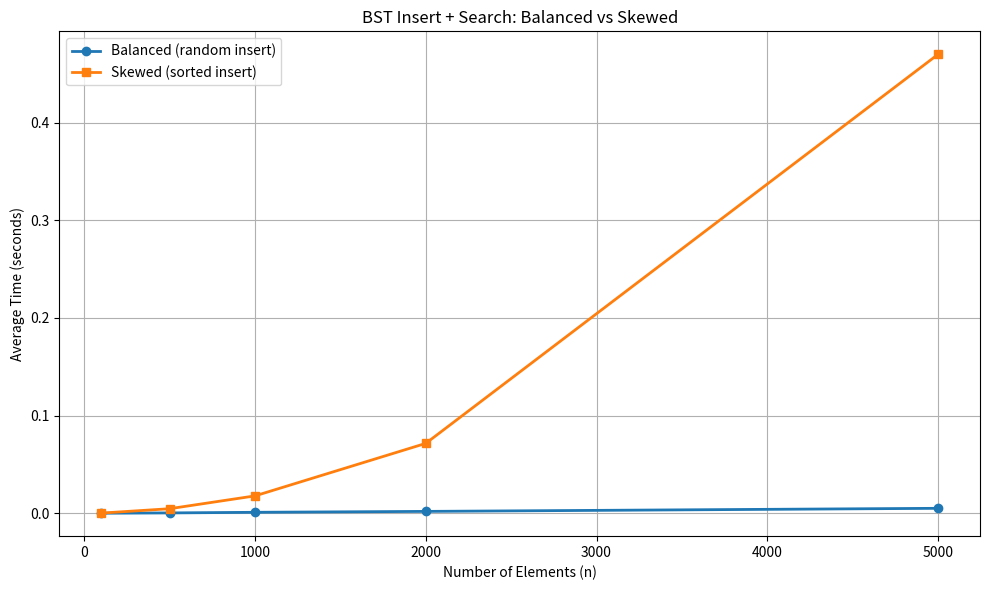

The script that saved this image:
# Run once. This pulse stays only in the current Colab runtime.
_studio_pulses = {}

def studio_pulse(number, response, minimum_words=8):
    words = str(response).strip().split()
    ready = len(words) >= minimum_words
    _studio_pulses[int(number)] = ready
    if ready:
        print(f"✅ Checkpoint {number}: explanation recorded locally ({len(words)} words).")
    else:
        print(f"🟡 Checkpoint {number}: explain your reasoning in at least {minimum_words} words, then retry.")
    print("Nothing is transmitted or stored for grading.")
    return ready

print("✅ Local studio checkpoints ready")

import matplotlib.pyplot as plt

import random
import sys
import time

class TreeNode:
    """A node in a binary tree."""
    def __init__(self, value):
        self.value = value
        self.left = None
        self.right = None

# Build a small binary tree manually
#       10
#      /  \
#     5    15
#    / \
#   3   7

root = TreeNode(10)
root.left = TreeNode(5)
root.right = TreeNode(15)
root.left.left = TreeNode(3)
root.left.right = TreeNode(7)

print(f"Root: {root.value}")
print(f"Left child: {root.left.value}")
print(f"Right child: {root.right.value}")

# Let's verify the BST property on our tree from Part 1
#       10
#      /  \
#     5    15
#    / \
#   3   7

# Check: is 5 < 10? (left child < parent)
print(f"Left child {root.left.value} < Root {root.value}? {root.left.value < root.value}")

# Check: is 15 > 10? (right child > parent)
print(f"Right child {root.right.value} > Root {root.value}? {root.right.value > root.value}")

# Check: is 3 < 5? (left child of 5 < 5)
print(f"Left child {root.left.left.value} < Parent {root.left.value}? {root.left.left.value < root.left.value}")

# Check: is 7 > 5? (right child of 5 > 5)
print(f"Right child {root.left.right.value} > Parent {root.left.value}? {root.left.right.value > root.left.value}")

print("\n✅ This tree IS a valid BST!")

# Searching in a list: we might check every element
numbers = [1, 3, 5, 7, 10, 15]

target = 7
steps = 0
for num in numbers:
    steps += 1
    if num == target:
        break
print(f"Linear search for {target}: found in {steps} steps")

# In a BST with the same values:
#       10
#      /  \
#     5    15
#    / \
#   3   7
#  /
# 1
# To find 7: 10 -> 5 -> 7 = only 3 steps!
print(f"BST search for {target}: found in 3 steps (10 → 5 → 7)")

checkpoint_1_response = ""  # write at least 8 words
studio_pulse(1, checkpoint_1_response)

class Node:
    """A node in a Binary Search Tree."""
    def __init__(self, value):
        self.value = value
        self.left = None
        self.right = None
    
    def __repr__(self):
        return f"Node({self.value})"


class BST:
    """A Binary Search Tree."""
    def __init__(self):
        self.root = None
    
    def is_empty(self):
        return self.root is None


# Create an empty BST
tree = BST()
print(f"Tree is empty: {tree.is_empty()}")
print(f"Root: {tree.root}")

# Let's trace inserting values: 10, 5, 15, 3, 7

print("Step 1: Insert 10")
print("  Tree is empty → 10 becomes the root")
print("  Tree:  10")
print()

print("Step 2: Insert 5")
print("  5 < 10 → go left → empty spot → place 5")
print("  Tree:   10")
print("         /")
print("        5")
print()

print("Step 3: Insert 15")
print("  15 > 10 → go right → empty spot → place 15")
print("  Tree:   10")
print("         /  \\")
print("        5   15")
print()

print("Step 4: Insert 3")
print("  3 < 10 → go left → 3 < 5 → go left → empty → place 3")
print("  Tree:   10")
print("         /  \\")
print("        5   15")
print("       /")
print("      3")
print()

print("Step 5: Insert 7")
print("  7 < 10 → go left → 7 > 5 → go right → empty → place 7")
print("  Tree:   10")
print("         /  \\")
print("        5   15")
print("       / \\")
print("      3   7")

class Node:
    def __init__(self, value):
        self.value = value
        self.left = None
        self.right = None


class BST:
    def __init__(self):
        self.root = None
    
    def insert(self, value):
        """Insert a value into the BST."""
        new_node = Node(value)
        
        # If tree is empty, new node becomes root
        if self.root is None:
            self.root = new_node
            print(f"  Inserted {value} as root")
            return
        
        # Walk down the tree to find the right spot
        current = self.root
        while True:
            if value < current.value:
                # Go left
                if current.left is None:
                    current.left = new_node
                    print(f"  Inserted {value} to the left of {current.value}")
                    return
                current = current.left
            elif value > current.value:
                # Go right
                if current.right is None:
                    current.right = new_node
                    print(f"  Inserted {value} to the right of {current.value}")
                    return
                current = current.right
            else:
                # Duplicate value — we skip it
                print(f"  {value} already exists, skipping")
                return


# Build a BST by inserting values one by one
tree = BST()
for val in [10, 5, 15, 3, 7, 12, 20]:
    tree.insert(val)

class Node:
    def __init__(self, value):
        self.value = value
        self.left = None
        self.right = None


class BST:
    def __init__(self):
        self.root = None
    
    def insert(self, value):
        new_node = Node(value)
        if self.root is None:
            self.root = new_node
            return
        current = self.root
        while True:
            if value < current.value:
                if current.left is None:
                    current.left = new_node
                    return
                current = current.left
            elif value > current.value:
                if current.right is None:
                    current.right = new_node
                    return
                current = current.right
            else:
                return  # duplicate
    
    def search(self, target):
        """Search for a value in the BST. Returns True/False."""
        current = self.root
        steps = 0
        
        while current is not None:
            steps += 1
            print(f"  Step {steps}: comparing {target} with {current.value}")
            
            if target == current.value:
                print(f"  ✅ Found {target} in {steps} steps!")
                return True
            elif target < current.value:
                print(f"  {target} < {current.value} → go left")
                current = current.left
            else:
                print(f"  {target} > {current.value} → go right")
                current = current.right
        
        print(f"  ❌ {target} not found (reached None after {steps} steps)")
        return False


# Build tree: 10, 5, 15, 3, 7, 12, 20
tree = BST()
for val in [10, 5, 15, 3, 7, 12, 20]:
    tree.insert(val)

print("Searching for 7:")
tree.search(7)

print("\nSearching for 13:")
tree.search(13)

class Node:
    def __init__(self, value):
        self.value = value
        self.left = None
        self.right = None


class BST:
    def __init__(self):
        self.root = None
    
    def insert(self, value):
        new_node = Node(value)
        if self.root is None:
            self.root = new_node
            return
        current = self.root
        while True:
            if value < current.value:
                if current.left is None:
                    current.left = new_node
                    return
                current = current.left
            elif value > current.value:
                if current.right is None:
                    current.right = new_node
                    return
                current = current.right
            else:
                return
    
    def search(self, target):
        current = self.root
        while current is not None:
            if target == current.value:
                return True
            elif target < current.value:
                current = current.left
            else:
                current = current.right
        return False
    
    def inorder(self, node=None, result=None):
        """In-order traversal: Left → Node → Right (returns sorted list)."""
        if result is None:
            result = []
            node = self.root
        
        if node is not None:
            self.inorder(node.left, result)   # Visit left subtree
            result.append(node.value)          # Visit current node
            self.inorder(node.right, result)   # Visit right subtree
        
        return result


# Build BST with unsorted values
tree = BST()
values = [10, 5, 15, 3, 7, 12, 20, 1, 9]
print(f"Insertion order: {values}")

for val in values:
    tree.insert(val)

sorted_values = tree.inorder()
print(f"In-order traversal: {sorted_values}")
print(f"\n✅ The values come out sorted!")

def preorder(node):
    """Pre-order: Node → Left → Right"""
    if node is None:
        return []
    return [node.value] + preorder(node.left) + preorder(node.right)

def postorder(node):
    """Post-order: Left → Right → Node"""
    if node is None:
        return []
    return postorder(node.left) + postorder(node.right) + [node.value]

print(f"In-order   (L-N-R): {tree.inorder()}")
print(f"Pre-order  (N-L-R): {preorder(tree.root)}")
print(f"Post-order (L-R-N): {postorder(tree.root)}")

def count_steps(tree, target):
    """Count how many comparisons needed to find target."""
    current = tree.root
    steps = 0
    while current is not None:
        steps += 1
        if target == current.value:
            return steps
        elif target < current.value:
            current = current.left
        else:
            current = current.right
    return steps


# Balanced tree — insert in a good order
balanced = BST()
for val in [10, 5, 15, 3, 7, 12, 20]:
    balanced.insert(val)

# Unbalanced tree — insert in sorted order (worst case!)
unbalanced = BST()
for val in [1, 3, 5, 7, 10, 12, 15, 20]:
    unbalanced.insert(val)

# Search for the value 20 in both trees
print("Searching for 20:")
print(f"  Balanced BST:   {count_steps(balanced, 20)} steps")
print(f"  Unbalanced BST: {count_steps(unbalanced, 20)} steps")

print(f"\nWith 7 nodes:")
print(f"  Best case (balanced):   log₂(7) ≈ 3 steps")
print(f"  Worst case (unbalanced): up to 8 steps")

class Node:
    def __init__(self, value):
        self.value = value
        self.left = None
        self.right = None


class BST:
    def __init__(self):
        self.root = None
    
    def insert(self, value):
        """Insert a value into the BST."""
        new_node = Node(value)
        if self.root is None:
            self.root = new_node
            return
        current = self.root
        while True:
            if value < current.value:
                if current.left is None:
                    current.left = new_node
                    return
                current = current.left
            elif value > current.value:
                if current.right is None:
                    current.right = new_node
                    return
                current = current.right
            else:
                return  # No duplicates
    
    def search(self, target):
        """Return True if target is in the BST."""
        current = self.root
        while current is not None:
            if target == current.value:
                return True
            elif target < current.value:
                current = current.left
            else:
                current = current.right
        return False
    
    def inorder(self, node=None, result=None):
        """Return values in sorted order."""
        if result is None:
            result = []
            node = self.root
        if node is not None:
            self.inorder(node.left, result)
            result.append(node.value)
            self.inorder(node.right, result)
        return result
    
    def find_min(self):
        """Find the minimum value (leftmost node)."""
        if self.root is None:
            return None
        current = self.root
        while current.left is not None:
            current = current.left
        return current.value
    
    def find_max(self):
        """Find the maximum value (rightmost node)."""
        if self.root is None:
            return None
        current = self.root
        while current.right is not None:
            current = current.right
        return current.value
    
    def height(self, node="DEFAULT"):
        """Calculate the height of the tree."""
        if node == "DEFAULT":
            node = self.root
        if node is None:
            return -1
        left_h = self.height(node.left)
        right_h = self.height(node.right)
        return 1 + max(left_h, right_h)


# Demo
tree = BST()
for val in [10, 5, 15, 3, 7, 12, 20, 1]:
    tree.insert(val)

print(f"Sorted values: {tree.inorder()}")
print(f"Min: {tree.find_min()}")
print(f"Max: {tree.find_max()}")
print(f"Height: {tree.height()}")
print(f"Search 7: {tree.search(7)}")
print(f"Search 99: {tree.search(99)}")

checkpoint_2_response = ""  # write at least 8 words
studio_pulse(2, checkpoint_2_response)

# ❌ Error: Trying to access .value on None
tree = BST()

try:
    # Accessing root.value on an empty tree
    print(tree.root.value)
except AttributeError as e:
    print(f"❌ AttributeError: {e}")
    print("   Always check if a node is None before accessing its value!")

print()

# ✅ Correct: check first
if tree.root is not None:
    print(tree.root.value)
else:
    print("✅ Tree is empty — no root to access")

# ❌ Common mistake: using current = current.left without checking
# This doesn't crash, but you lose the reference to the parent node

tree = BST()
tree.insert(10)
tree.insert(5)

# Mistake: overwriting current without a while loop
current = tree.root       # current = Node(10)
current = current.left    # current = Node(5) — lost reference to root!
# Now we can't go back to the root
print(f"current is now: {current.value}")
print("We've lost access to the root!")
print()

# ✅ In a search/insert, this is fine because we only go forward
# But if you need to go back up, you need a parent pointer or recursion
print("✅ Tip: BST insert/search only goes downward, so this pattern is OK there.")

# ⚠️ Inserting sorted data creates a "degenerate" tree (like a linked list)
bad_tree = BST()
for val in [1, 2, 3, 4, 5, 6, 7]:
    bad_tree.insert(val)

print(f"Height of tree with 7 nodes (sorted insert): {bad_tree.height()}")
print(f"Expected height if balanced: ~{2}")
print()

# ✅ Same values, better insertion order
good_tree = BST()
for val in [4, 2, 6, 1, 3, 5, 7]:  # Insert middle value first!
    good_tree.insert(val)

print(f"Height of tree with 7 nodes (balanced insert): {good_tree.height()}")
print("\n✅ Tip: To build a balanced BST, insert the median value first!")

class Node:
    def __init__(self, value):
        self.value = value
        self.left = None
        self.right = None


class BST:
    def __init__(self):
        self.root = None

    def insert(self, value):
        new_node = Node(value)
        if self.root is None:
            self.root = new_node
            return
        current = self.root
        while True:
            if value < current.value:
                if current.left is None:
                    current.left = new_node
                    return
                current = current.left
            elif value > current.value:
                if current.right is None:
                    current.right = new_node
                    return
                current = current.right
            else:
                return  # No duplicates

    def search(self, target):
        current = self.root
        while current is not None:
            if target == current.value:
                return True
            elif target < current.value:
                current = current.left
            else:
                current = current.right
        return False

    def inorder(self, node=None, result=None):
        if result is None:
            result = []
            node = self.root
        if node is not None:
            self.inorder(node.left, result)
            result.append(node.value)
            self.inorder(node.right, result)
        return result

    def find_min(self):
        if self.root is None:
            return None
        current = self.root
        while current.left is not None:
            current = current.left
        return current.value

    def find_max(self):
        if self.root is None:
            return None
        current = self.root
        while current.right is not None:
            current = current.right
        return current.value

    def delete(self, value):
        """Delete a value from the BST."""
        self.root = self._delete_recursive(self.root, value)

    def _delete_recursive(self, node, value):
        """Recursively delete a node and return the updated subtree root."""
        # Base case: value not found
        if node is None:
            print(f"  {value} not found in the tree")
            return None

        # Navigate to the node to delete
        if value < node.value:
            node.left = self._delete_recursive(node.left, value)
        elif value > node.value:
            node.right = self._delete_recursive(node.right, value)
        else:
            # Found the node to delete!

            # Case 1: Leaf node (no children)
            if node.left is None and node.right is None:
                print(f"  Deleted {value} (leaf node)")
                return None

            # Case 2a: Only right child
            elif node.left is None:
                print(f"  Deleted {value} (had right child {node.right.value})")
                return node.right

            # Case 2b: Only left child
            elif node.right is None:
                print(f"  Deleted {value} (had left child {node.left.value})")
                return node.left

            # Case 3: Two children
            else:
                # Find the in-order successor (smallest in right subtree)
                successor = node.right
                while successor.left is not None:
                    successor = successor.left
                print(f"  Deleted {value} (two children, replaced with successor {successor.value})")
                # Copy successor's value into this node
                node.value = successor.value
                # Delete the successor from the right subtree
                node.right = self._delete_recursive(node.right, successor.value)

        return node


# --- Demo: test all three deletion cases ---

tree = BST()
for val in [10, 5, 15, 3, 7, 12, 20]:
    tree.insert(val)

print(f"Initial tree (in-order): {tree.inorder()}")
print()

# Case 1: Delete a leaf
print("Case 1 — Delete leaf node 3:")
tree.delete(3)
print(f"  In-order: {tree.inorder()}")
print()

# Case 2: Delete node with one child
print("Case 2 — Delete node 5 (one child: 7):")
tree.delete(5)
print(f"  In-order: {tree.inorder()}")
print()

# Case 3: Delete node with two children
print("Case 3 — Delete node 15 (two children: 12 and 20):")
tree.delete(15)
print(f"  In-order: {tree.inorder()}")

# Build a larger BST and delete the root (a two-children case)
tree = BST()
for val in [50, 30, 70, 20, 40, 60, 80, 35, 45, 55, 65]:
    tree.insert(val)

print("Tree structure:")
print("              50")
print("           /      \\")
print("         30        70")
print("        /  \\      /  \\")
print("      20   40    60   80")
print("          / \\   / \\")
print("        35  45 55  65")
print()

print(f"In-order before: {tree.inorder()}")
print()

# Delete root node 50 (two children)
# In-order successor = 55 (smallest in right subtree)
print("Deleting root node 50:")
tree.delete(50)
print(f"In-order after:  {tree.inorder()}")
print()

print("New tree structure:")
print("              55")
print("           /      \\")
print("         30        70")
print("        /  \\      /  \\")
print("      20   40    60   80")
print("          / \\     \\")
print("        35  45    65")
print()

# Verify BST property still holds
vals = tree.inorder()
is_sorted = all(vals[i] < vals[i+1] for i in range(len(vals)-1))
print(f"Values still sorted? {is_sorted}")
print(f"Search for 55 (new root): {tree.search(55)}")
print(f"Search for 50 (deleted):  {tree.search(50)}")

import time
import random
import matplotlib.pyplot as plt

sizes = [100, 500, 1000, 2000, 5000]
num_runs = 5

balanced_times = []
skewed_times = []

for n in sizes:
    values = list(range(n))

    # Balanced BST: insert in random order
    times = []
    for _ in range(num_runs):
        shuffled = values[:]
        random.shuffle(shuffled)
        tree = BST()
        start = time.time()
        for v in shuffled:
            tree.insert(v)
        # Search for all values
        for v in shuffled:
            tree.search(v)
        times.append(time.time() - start)
    balanced_times.append(sum(times) / num_runs)

    # Skewed BST: insert in sorted order
    times = []
    for _ in range(num_runs):
        import sys
        old_limit = sys.getrecursionlimit()
        sys.setrecursionlimit(max(old_limit, n + 100))
        tree = BST()
        start = time.time()
        for v in values:  # sorted order → skewed tree
            tree.insert(v)
        # Search for all values
        for v in values:
            tree.search(v)
        times.append(time.time() - start)
        sys.setrecursionlimit(old_limit)
    skewed_times.append(sum(times) / num_runs)

    print(f"n={n:5d}: balanced={balanced_times[-1]:.4f}s  skewed={skewed_times[-1]:.4f}s")

plt.figure(figsize=(10, 6))
plt.plot(sizes, balanced_times, 'o-', label='Balanced (random insert)', linewidth=2)
plt.plot(sizes, skewed_times, 's-', label='Skewed (sorted insert)', linewidth=2)
plt.xlabel('Number of Elements (n)')
plt.ylabel('Average Time (seconds)')
plt.title('BST Insert + Search: Balanced vs Skewed')
plt.legend()
plt.grid(True)
plt.tight_layout()
plt.show()

# ✏️ [EX1] Your code here


# ✏️ [EX2] Your code here


# ✏️ [EX3] Your code here


# ✏️ [EX4] Your code here


# ✏️ [EX5] Your code here


# ✏️ [EX6] Your code here


checkpoint_3_response = ""  # write at least 8 words
studio_pulse(3, checkpoint_3_response)

# ✏️ [EX7] Your code here


# ✏️ [EX8] Your code here


# ✏️ [EX9] Your code here


# ✏️ [EX10] Your code here


# ✏️ [EX11] Your code here


# ✏️ [EX12] Your code here
